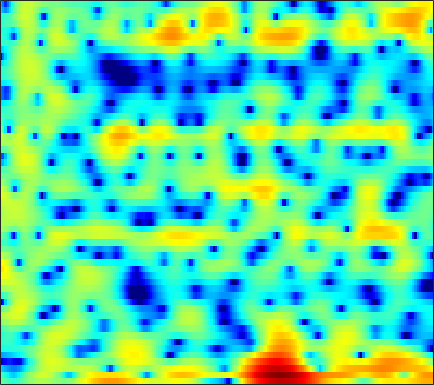

Source data for this figure (header and first rows):
-0.67659, -1.2609, -2.045, -2.7783, -3.2338, -3.6108, -3.6524, -3.4611, -2.9641, -2.2918, -1.5383, -0.98367, -0.27965, 0.34732, 0.75752, 1.2134, 1.563, 1.7532, 1.9134, 1.9628, 1.905, 1.795, 1.5744, 1.2836
-1.703, -2.715, -4.131, -5.568, -6.544, -7.429, -7.488, -6.943, -5.719, -4.284, -2.863, -1.871, -0.6736, 0.3702, 1.053, 1.825, 2.442, 2.804, 3.149, 3.332, 3.352, 3.256, 2.971, 2.5
-7.157, -7.913, -8.848, -9.692, -10.24, -10.75, -10.89, -10.7, -10, -8.858, -7.427, -6.271, -4.716, -3.238, -2.211, -0.9722, 0.1072, 0.8084, 1.601, 2.239, 2.725, 2.996, 3.238, 3.351
-19.2, -17.48, -15.76, -14.88, -14.72, -15.13, -16.16, -17.16, -17.65, -15.67, -12.42, -10.05, -7.308, -4.992, -3.504, -1.807, -0.3904, 0.5089, 1.514, 2.324, 2.955, 3.314, 3.649, 3.83
-9.306, -9.034, -8.548, -8.023, -7.636, -7.153, -6.67, -6.29, -5.71, -5.024, -4.227, -3.567, -2.63, -1.672, -0.9558, -0.03708, 0.8182, 1.398, 2.075, 2.627, 3.045, 3.26, 3.41, 3.406
-4.422, -4.366, -4.271, -4.165, -4.079, -3.954, -3.802, -3.676, -3.473, -3.212, -2.875, -2.561, -2.045, -1.437, -0.9362, -0.238, 0.4669, 0.978, 1.605, 2.139, 2.561, 2.792, 2.973, 3.001
-3.442, -3.277, -3.141, -3.134, -3.226, -3.491, -3.929, -4.384, -5.134, -5.988, -6.761, -7.07, -6.826, -5.803, -4.717, -3.161, -1.684, -0.683, 0.4795, 1.438, 2.207, 2.662, 3.113, 3.397
-4.009, -3.401, -2.849, -2.588, -2.589, -2.864, -3.5, -4.24, -5.648, -7.698, -10.6, -13.14, -14.1, -10.69, -8.008, -5.175, -3.032, -1.757, -0.3769, 0.7196, 1.596, 2.137, 2.716, 3.151
-3.198, -2.348, -1.504, -0.9535, -0.7096, -0.5984, -0.6962, -0.8942, -1.275, -1.735, -2.179, -2.435, -2.596, -2.52, -2.351, -2.018, -1.625, -1.308, -0.8866, -0.4535, -0.01661, 0.3172, 0.7706, 1.218
-0.1441, 0.4411, 1.087, 1.583, 1.861, 2.101, 2.198, 2.174, 2.019, 1.739, 1.354, 0.9959, 0.4265, -0.2506, -0.825, -1.683, -2.616, -3.317, -4.147, -4.671, -4.746, -4.5, -3.875, -3.068
1.368, 1.732, 2.23, 2.716, 3.044, 3.399, 3.635, 3.716, 3.669, 3.438, 2.991, 2.499, 1.595, 0.3679, -0.7979, -2.794, -5.514, -8.294, -13.91, -26.04, -19.52, -14.78, -11.73, -10.16
-1.601, -1.206, -0.2729, 0.8662, 1.706, 2.684, 3.441, 3.848, 4.171, 4.228, 4.014, 3.681, 2.993, 2.019, 1.098, -0.3938, -2.154, -3.59, -5.505, -7.14, -8.358, -9.143, -10.5, -12.96
-42.41, -14.99, -7.284, -3.315, -1.311, 0.629, 1.979, 2.696, 3.337, 3.664, 3.719, 3.604, 3.263, 2.726, 2.203, 1.401, 0.5153, -0.1821, -1.126, -2.026, -2.873, -3.447, -4.136, -4.653
-3.606, -3.252, -2.311, -1.155, -0.3, 0.712, 1.527, 1.991, 2.411, 2.62, 2.642, 2.536, 2.262, 1.85, 1.467, 0.8849, 0.2379, -0.2586, -0.9105, -1.51, -2.024, -2.336, -2.631, -2.752
0.6247, 0.8594, 1.199, 1.544, 1.795, 2.09, 2.307, 2.409, 2.446, 2.366, 2.162, 1.919, 1.479, 0.9224, 0.4338, -0.3198, -1.15, -1.796, -2.639, -3.398, -3.987, -4.28, -4.429, -4.333
3.038, 3.171, 3.262, 3.281, 3.255, 3.167, 3.017, 2.865, 2.616, 2.303, 1.899, 1.536, 0.9332, 0.1679, -0.5363, -1.669, -3.056, -4.291, -6.185, -8.239, -10.02, -10.67, -10.3, -9.129
4.87, 4.777, 4.521, 4.146, 3.787, 3.243, 2.682, 2.276, 1.802, 1.405, 1.074, 0.8366, 0.4479, -0.1254, -0.7203, -1.791, -3.312, -4.84, -7.545, -11.43, -16.96, -19.66, -15.94, -12.62
6.381, 5.982, 5.249, 4.241, 3.28, 1.751, 0.0151, -1.261, -2.44, -2.502, -1.705, -0.9741, -0.1774, 0.2955, 0.3942, 0.1844, -0.3886, -1.014, -2.073, -3.298, -4.468, -5.246, -6.158, -7.147
5.692, 5.162, 4.202, 2.869, 1.587, -0.712, -4.041, -7.72, -14.66, -11.03, -5.698, -3.27, -1.142, 0.1976, 0.8367, 1.306, 1.462, 1.408, 1.137, 0.7159, 0.1627, -0.3249, -1.071, -1.962
2.487, 2.134, 1.507, 0.7554, 0.09899, -0.9016, -1.889, -2.503, -2.955, -2.831, -2.259, -1.677, -0.8419, -0.1261, 0.3094, 0.7532, 1.046, 1.161, 1.213, 1.177, 1.037, 0.8823, 0.6225, 0.2923
-0.8904, -0.875, -0.9941, -1.271, -1.548, -1.842, -2.038, -2.065, -1.932, -1.646, -1.265, -0.9719, -0.5846, -0.255, -0.06168, 0.163, 0.3377, 0.4697, 0.6776, 0.8935, 1.12, 1.279, 1.436, 1.53
-3.119, -2.753, -2.884, -3.674, -4.473, -5.359, -5.466, -4.876, -3.631, -2.404, -1.454, -0.9474, -0.6465, -0.6714, -0.8719, -1.306, -1.724, -1.821, -1.507, -0.7399, 0.2563, 0.9921, 1.846, 2.502
-0.932, -1.119, -2.123, -4.104, -6.664, -12.94, -16.11, -9.796, -4.935, -2.245, -0.7709, -0.2093, -0.1658, -0.8649, -1.95, -4.472, -8.982, -14.97, -12.47, -5.828, -2.096, -0.2437, 1.506, 2.68
1.545, 1.294, 0.8047, 0.1501, -0.3847, -0.9184, -1.013, -0.7534, -0.1557, 0.4597, 0.8789, 0.9244, 0.7118, 0.06886, -0.689, -1.961, -3.379, -4.057, -3.987, -2.948, -1.661, -0.8071, 0.05506, 0.6311
1.849, 1.927, 1.987, 1.956, 1.943, 1.913, 1.896, 1.912, 1.937, 1.92, 1.835, 1.685, 1.396, 0.962, 0.5708, 0.0009305, -0.5631, -0.9138, -1.306, -1.583, -1.831, -2.034, -2.433, -3.009
1.324, 1.766, 2.198, 2.487, 2.648, 2.767, 2.814, 2.801, 2.731, 2.586, 2.352, 2.145, 1.752, 1.293, 0.8978, 0.3165, -0.2797, -0.7682, -1.444, -2.173, -2.993, -3.708, -4.849, -6.367
1.276, 1.862, 2.411, 2.791, 2.948, 3.07, 3.103, 3.07, 2.958, 2.772, 2.492, 2.209, 1.735, 1.148, 0.6335, -0.1342, -0.9844, -1.637, -2.492, -3.314, -4.111, -4.75, -5.699, -6.9
2.49, 2.778, 2.994, 3.043, 3.004, 2.91, 2.795, 2.724, 2.631, 2.511, 2.316, 2.059, 1.586, 0.8516, 0.1264, -1.099, -2.586, -3.779, -5.26, -6.169, -6.315, -6.074, -5.698, -5.452
3.999, 3.768, 3.249, 2.474, 1.846, 1.01, 0.4673, 0.4019, 0.7305, 1.255, 1.707, 1.87, 1.759, 1.196, 0.4251, -1.165, -3.624, -6.451, -12.87, -31.87, -12.21, -8.031, -4.936, -3.13
3.542, 2.912, 1.648, -0.2606, -2.345, -6.623, -13.47, -12.26, -5.926, -2.265, -0.1512, 0.8374, 1.484, 1.585, 1.324, 0.5955, -0.5458, -1.526, -2.744, -3.308, -2.952, -2.275, -1.195, -0.218
1.293, 0.8326, -0.03901, -1.223, -2.355, -3.899, -4.916, -4.773, -3.497, -1.874, -0.4749, 0.2971, 0.997, 1.326, 1.371, 1.204, 0.8801, 0.5932, 0.2027, -0.08082, -0.2066, -0.185, -0.06392, 0.1487
-0.5829, -0.6072, -0.6807, -0.7962, -0.8365, -0.8517, -0.694, -0.4648, -0.01545, 0.5119, 1.042, 1.362, 1.677, 1.802, 1.777, 1.592, 1.279, 0.9516, 0.4708, -0.04572, -0.5312, -0.8476, -1.171, -1.351
-2.7, -2.448, -1.932, -1.274, -0.693, 0.04333, 0.7652, 1.258, 1.847, 2.341, 2.695, 2.872, 2.964, 2.879, 2.7, 2.295, 1.686, 1.096, 0.1491, -0.9965, -2.283, -3.29, -4.452, -5.145
-8.47, -8.223, -6.166, -3.607, -1.971, -0.1486, 1.256, 2.09, 2.946, 3.553, 3.914, 4.06, 4.051, 3.846, 3.544, 2.951, 2.086, 1.264, -0.1686, -2.043, -4.609, -7.241, -12.46, -20.61
-12.54, -12.5, -8.066, -4.246, -2.185, -0.06111, 1.465, 2.331, 3.172, 3.706, 4.005, 4.064, 3.969, 3.671, 3.321, 2.686, 1.876, 1.104, -0.1346, -1.668, -3.502, -5.092, -7.205, -8.618
-1.946, -1.882, -1.359, -0.4896, 0.2461, 1.196, 2.011, 2.502, 2.974, 3.225, 3.251, 3.119, 2.794, 2.305, 1.888, 1.275, 0.6599, 0.1896, -0.46, -1.187, -1.994, -2.617, -3.469, -4.253
1.836, 1.648, 1.551, 1.634, 1.836, 2.18, 2.578, 2.828, 3.033, 3.018, 2.678, 2.235, 1.326, 0.1836, -0.7274, -1.702, -2.139, -2.017, -1.636, -1.287, -1.2, -1.317, -1.786, -2.584
3.138, 2.318, 1.311, 0.7252, 0.7428, 1.337, 2.22, 2.834, 3.392, 3.52, 3.147, 2.468, 0.8834, -1.811, -5.079, -13.22, -13.09, -6.904, -2.75, -0.528, 0.6097, 0.9217, 0.8027, 0.08007
0.6997, -1.494, -6.056, -14.83, -13.06, -5.333, -1.435, 0.3878, 1.912, 2.679, 2.854, 2.589, 1.823, 0.5814, -0.4954, -1.618, -1.699, -0.9927, 0.3114, 1.434, 2.186, 2.455, 2.436, 1.981
-1.415, -2.601, -4.22, -5.275, -5.17, -3.975, -2.396, -1.304, -0.1707, 0.6098, 1.034, 1.139, 1.103, 0.9325, 0.78, 0.6529, 0.6842, 0.8024, 1.086, 1.388, 1.63, 1.746, 1.748, 1.542
-2.187, -2.461, -2.696, -2.717, -2.584, -2.16, -1.6, -1.144, -0.5822, -0.129, 0.1664, 0.3081, 0.3555, 0.3324, 0.2873, 0.227, 0.2497, 0.3095, 0.4801, 0.7243, 0.9717, 1.151, 1.317, 1.389
-3.585, -3.469, -3.218, -2.837, -2.475, -1.914, -1.308, -0.883, -0.3773, -0.02918, 0.1502, 0.1616, -0.001556, -0.3442, -0.6646, -1.088, -1.367, -1.358, -1.058, -0.4725, 0.24, 0.7453, 1.332, 1.777
-6.415, -6.08, -5.551, -4.769, -3.971, -2.794, -1.594, -0.7938, 0.06176, 0.6204, 0.8267, 0.701, 0.17, -0.8867, -2.075, -4.2, -6.607, -7.399, -5.76, -3.073, -0.809, 0.488, 1.77, 2.616
-11.02, -11.73, -13.13, -12.31, -9.62, -5.98, -3.113, -1.467, 0.1238, 1.144, 1.623, 1.64, 1.174, 0.1037, -1.201, -3.768, -7.2, -8.644, -6.119, -2.659, -0.1497, 1.192, 2.435, 3.188
-10.78, -11.91, -13.8, -13.2, -10.38, -6.579, -3.613, -1.893, -0.1651, 1.013, 1.733, 2.018, 2.062, 1.79, 1.442, 0.8862, 0.436, 0.3025, 0.4684, 0.91, 1.439, 1.779, 2.07, 2.148
-6.124, -6.112, -5.84, -5.162, -4.384, -3.101, -1.75, -0.7931, 0.329, 1.234, 1.898, 2.239, 2.514, 2.595, 2.564, 2.437, 2.262, 2.109, 1.906, 1.681, 1.394, 1.117, 0.6347, 0.008383
-3.626, -3.457, -3.062, -2.476, -1.952, -1.143, -0.2949, 0.3243, 1.091, 1.752, 2.28, 2.575, 2.846, 2.977, 2.982, 2.881, 2.659, 2.42, 1.986, 1.421, 0.6844, 0.0005836, -1.11, -2.491
-3.593, -3.312, -2.731, -1.99, -1.376, -0.533, 0.2911, 0.8691, 1.566, 2.148, 2.609, 2.873, 3.095, 3.188, 3.168, 3.022, 2.738, 2.438, 1.9, 1.183, 0.2547, -0.6146, -2.081, -4.013
-6.88, -6.05, -4.613, -3.147, -2.121, -0.9013, 0.1579, 0.8459, 1.619, 2.231, 2.685, 2.928, 3.106, 3.137, 3.073, 2.872, 2.552, 2.248, 1.744, 1.118, 0.3666, -0.3106, -1.409, -2.744
-16.34, -11.15, -7.17, -4.561, -3.051, -1.504, -0.2652, 0.5075, 1.338, 1.982, 2.428, 2.632, 2.74, 2.646, 2.467, 2.101, 1.659, 1.294, 0.8638, 0.4946, 0.1959, -0.02741, -0.3392, -0.7111
-7.535, -6.628, -5.15, -3.748, -2.804, -1.681, -0.6891, -0.005817, 0.8348, 1.517, 1.999, 2.187, 2.192, 1.874, 1.404, 0.5071, -0.615, -1.455, -2.236, -2.255, -1.65, -1.001, -0.166, 0.4608
-3.224, -3.263, -3.271, -3.34, -3.422, -3.275, -2.71, -1.978, -0.7304, 0.4759, 1.4, 1.822, 1.932, 1.507, 0.7577, -0.9333, -3.829, -7.315, -16.23, -12.41, -5.631, -2.782, -0.3277, 1.267
-3.095, -3.279, -4.021, -5.563, -7.526, -12.04, -14.28, -9.607, -4.683, -1.531, 0.4295, 1.334, 1.912, 1.839, 1.412, 0.3483, -1.137, -2.398, -3.584, -3.328, -1.954, -0.6837, 0.8307, 2.041
-4.157, -3.817, -3.966, -4.712, -5.553, -6.745, -6.636, -5.32, -2.885, -0.7572, 0.801, 1.595, 2.193, 2.288, 2.09, 1.533, 0.7946, 0.265, -0.3357, -0.5761, -0.3655, 0.05497, 0.804, 1.547
-3.666, -3.136, -2.637, -2.267, -2.042, -1.565, -0.9076, -0.2564, 0.6826, 1.609, 2.346, 2.714, 2.89, 2.713, 2.311, 1.435, 0.1342, -1.085, -2.863, -4.357, -4.444, -3.574, -1.893, -0.3636
-3.617, -3.587, -3.3, -2.697, -2.067, -1.048, 0.02203, 0.8088, 1.758, 2.53, 3.071, 3.282, 3.28, 2.916, 2.368, 1.203, -0.5925, -2.557, -6.468, -13.68, -15.24, -9.013, -4.398, -1.765
-7.077, -8.745, -9.993, -8.437, -6.28, -3.654, -1.489, -0.2021, 1.16, 2.132, 2.772, 3.045, 3.149, 2.925, 2.559, 1.798, 0.7503, -0.1598, -1.428, -2.397, -2.646, -2.353, -1.571, -0.7178
-8.162, -11.07, -14.23, -11.11, -7.813, -4.463, -2.039, -0.6565, 0.741, 1.75, 2.413, 2.722, 2.895, 2.833, 2.651, 2.262, 1.754, 1.332, 0.7917, 0.347, 0.02737, -0.1117, -0.2115, -0.2343
